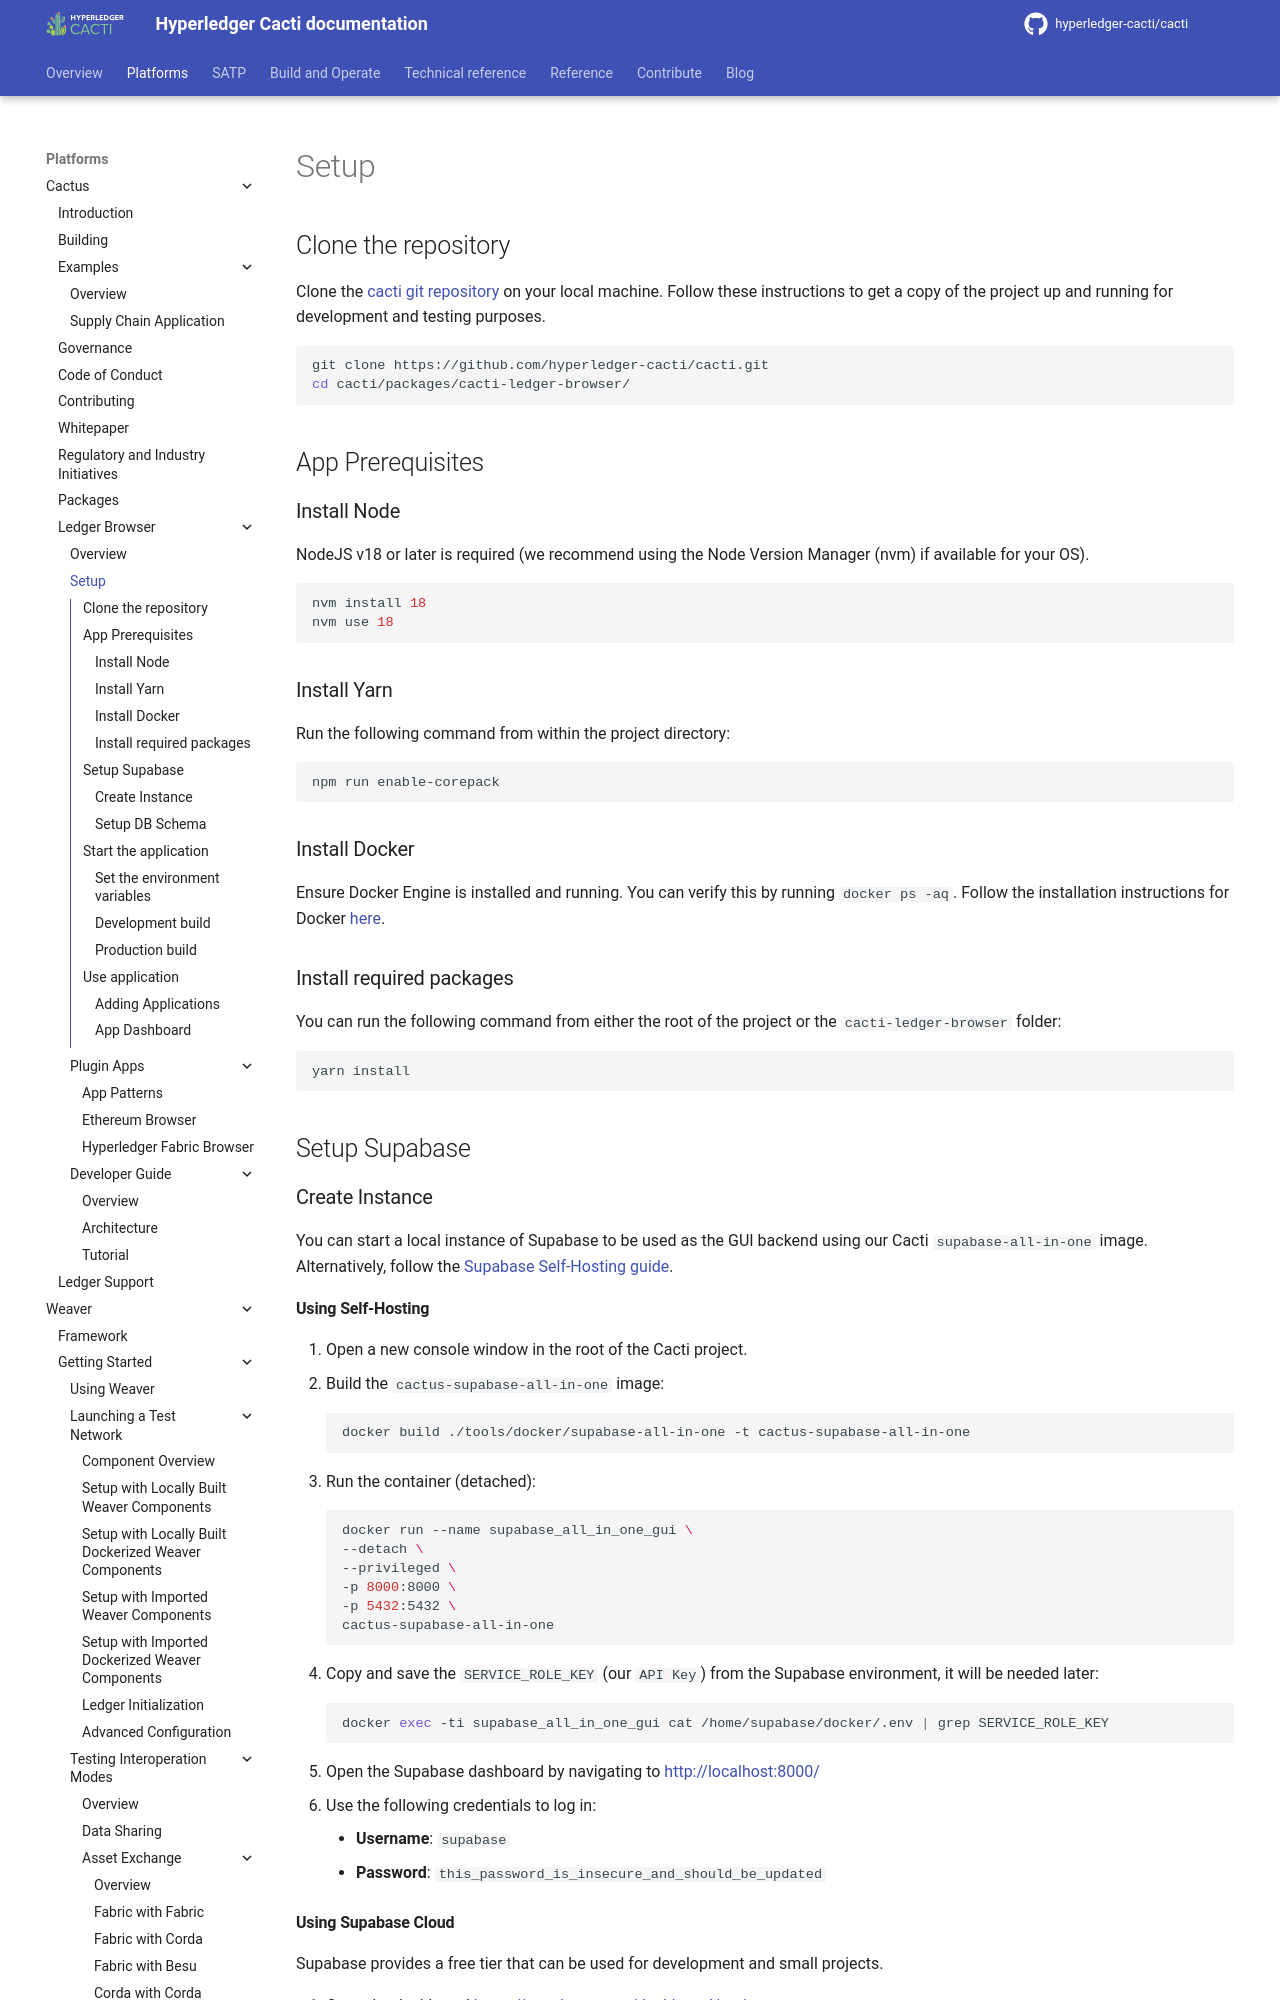

repository: hyperledger-cacti/cacti · page: dev/cactus/ledger-browser/setup/index.html · generator: mkdocs

# Setup

## Clone the repository

Clone the [cacti git repository](https://github.com/hyperledger-cacti/cacti) on your local machine. Follow these instructions to get a copy of the project up and running for development and testing purposes.

```sh
git clone https://github.com/hyperledger-cacti/cacti.git
cd cacti/packages/cacti-ledger-browser/
```

## App Prerequisites

### Install Node

NodeJS v18 or later is required (we recommend using the Node Version Manager (nvm) if available for your OS).

```sh
nvm install 18
nvm use 18
```

### Install Yarn

Run the following command from within the project directory:

```sh
npm run enable-corepack
```

### Install Docker

Ensure Docker Engine is installed and running. You can verify this by running `docker ps -aq`. Follow the installation instructions for Docker [here](https://docs.docker.com/engine/install/ubuntu/).

### Install required packages

You can run the following command from either the root of the project or the `cacti-ledger-browser` folder:

```sh
yarn install
```

## Setup Supabase

### Create Instance

You can start a local instance of Supabase to be used as the GUI backend using our Cacti `supabase-all-in-one` image. Alternatively, follow the [Supabase Self-Hosting guide](https://supabase.com/docs/guides/self-hosting/docker).

#### Using Self-Hosting

1. Open a new console window in the root of the Cacti project.
2. Build the `cactus-supabase-all-in-one` image:

    ```sh
    docker build ./tools/docker/supabase-all-in-one -t cactus-supabase-all-in-one
    ```

3. Run the container (detached):

    ```sh
    docker run --name supabase_all_in_one_gui \
    --detach \
    --privileged \
    -p 8000:8000 \
    -p 5432:5432 \
    cactus-supabase-all-in-one
    ```

4. Copy and save the `SERVICE_ROLE_KEY` (our `API Key`) from the Supabase environment, it will be needed later:

    ```sh
    docker exec -ti supabase_all_in_one_gui cat /home/supabase/docker/.env | grep SERVICE_ROLE_KEY
    ```

5. Open the Supabase dashboard by navigating to http://localhost:8000/
6. Use the following credentials to log in:

    - **Username**: `supabase`
    - **Password**: `this_password_is_insecure_and_should_be_updated`
